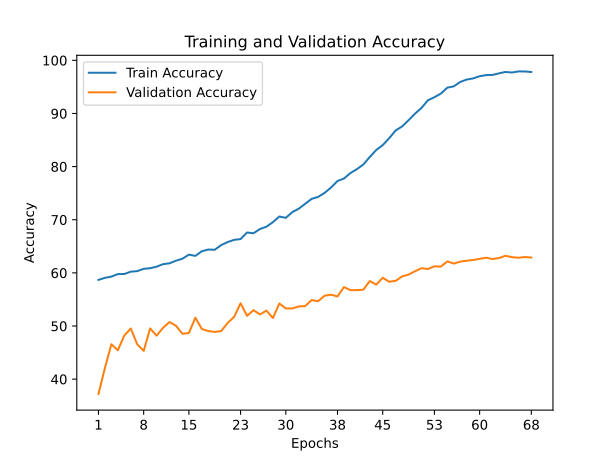

Source data for this figure (header and first rows):
train_accuracy; train_loss; valid_accuracy; valid_loss
58,6820; 1,6056; 37,2100; 2,7909
59,0680; 1,5833; 42,1000; 2,5880
59,2990; 1,5732; 46,5700; 2,3144
59,7780; 1,5592; 45,4400; 2,3250
59,7900; 1,5587; 48,2100; 2,2221
60,2260; 1,5386; 49,5400; 2,1783
60,3300; 1,5348; 46,5700; 2,2910
60,7660; 1,5196; 45,3200; 2,3499
60,8780; 1,5070; 49,5500; 2,1301
61,1690; 1,4912; 48,1800; 2,1462
61,6450; 1,4798; 49,6700; 2,1395
61,8040; 1,4685; 50,7500; 2,0372
62,2930; 1,4478; 50,0500; 2,1508
62,6660; 1,4291; 48,5400; 2,2141
63,4360; 1,4018; 48,6800; 2,2293
63,2000; 1,4070; 51,5700; 2,0865
64,0730; 1,3764; 49,4500; 2,1718
64,3950; 1,3502; 49,0500; 2,1669
64,3570; 1,3532; 48,8900; 2,1764
65,2380; 1,3204; 49,0500; 2,1665
65,8040; 1,3001; 50,5900; 2,1601
66,2150; 1,2778; 51,7200; 2,0131
66,3640; 1,2631; 54,2800; 1,9086
67,6020; 1,2258; 51,9100; 2,0134
67,4600; 1,2235; 52,9900; 1,9889
68,2560; 1,1860; 52,1800; 2,0366
68,6890; 1,1807; 52,9000; 2,0610
69,5550; 1,1426; 51,5000; 2,0730
70,6090; 1,0939; 54,2500; 1,9425
70,3590; 1,1005; 53,3100; 2,0022
71,4390; 1,0609; 53,3100; 2,0135
72,0810; 1,0293; 53,6900; 2,0102
73,0000; 0,9968; 53,7500; 1,9864
73,9360; 0,9572; 54,9000; 1,9859
74,2940; 0,9387; 54,6700; 1,9532
75,0570; 0,9148; 55,7000; 1,9150
76,0630; 0,8723; 55,9000; 1,8931
77,2990; 0,8291; 55,5600; 1,9271
77,7540; 0,8072; 57,3300; 1,8816
78,7930; 0,7669; 56,7500; 1,9198
79,5220; 0,7440; 56,7500; 1,9040
80,3980; 0,7079; 56,8400; 1,9373
81,8240; 0,6586; 58,4700; 1,8505
83,1320; 0,6104; 57,7900; 1,8896
84,0440; 0,5802; 59,0900; 1,7983
85,3490; 0,5334; 58,3300; 1,8896
86,8030; 0,4838; 58,5100; 1,8906
87,5630; 0,4564; 59,3300; 1,8165
88,7380; 0,4233; 59,6800; 1,8029
89,9740; 0,3780; 60,3100; 1,7852
91,0510; 0,3457; 60,8900; 1,7895
92,4880; 0,2941; 60,7300; 1,8078
93,0630; 0,2785; 61,2400; 1,7824
93,7480; 0,2545; 61,1900; 1,8039
94,8610; 0,2179; 62,1600; 1,7225
95,1110; 0,2108; 61,7500; 1,7892
95,9400; 0,1815; 62,1200; 1,7247
96,3870; 0,1671; 62,2900; 1,7355
96,6020; 0,1615; 62,4300; 1,7788
97,0170; 0,1446; 62,6400; 1,7579
... 8 more rows
